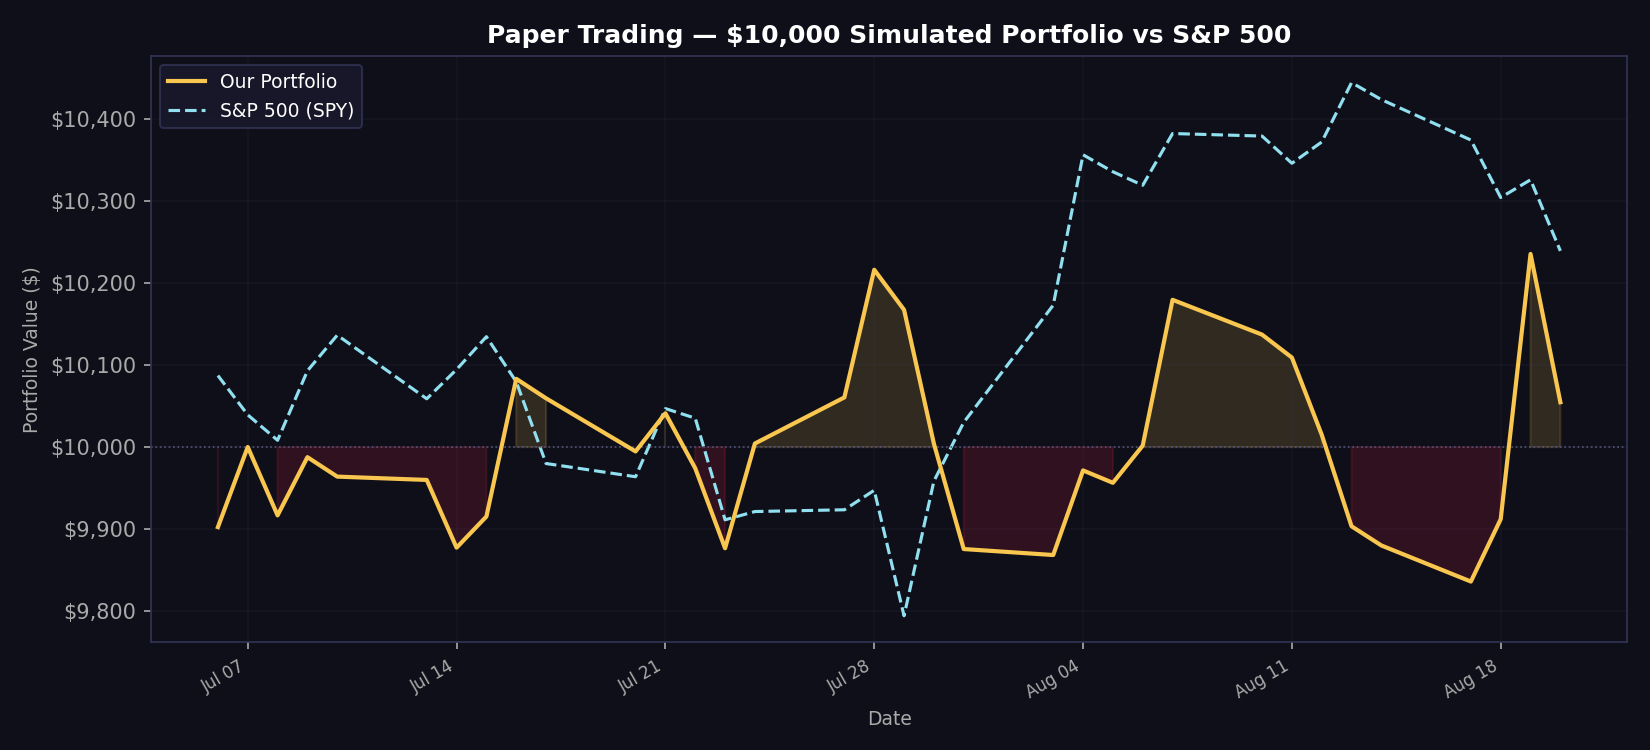

The data file committed next to this chart (first rows):
date, portfolio_value, spy_value, daily_return
2026-07-06, 9902, 10087, -0.009754
2026-07-07, 10000, 10039, 0.009865
2026-07-08, 9917, 10008, -0.008335
2026-07-09, 9988, 10093, 0.007156
2026-07-10, 9964, 10137, -0.002376
2026-07-13, 9960, 10059, -0.000407
2026-07-14, 9877, 10095, -0.008292
2026-07-15, 9915, 10135, 0.003846
2026-07-16, 10083, 10080, 0.01694
2026-07-17, 10060, 9980, -0.002358
2026-07-20, 9995, 9964, -0.006439
2026-07-21, 10041, 10047, 0.004656
2026-07-22, 9974, 10035, -0.006678
2026-07-23, 9877, 9911, -0.009784
2026-07-24, 10004, 9921, 0.01293
2026-07-27, 10061, 9924, 0.005621
2026-07-28, 10216, 9947, 0.01547
2026-07-29, 10167, 9794, -0.004783
2026-07-30, 10004, 9959, -0.01605
2026-07-31, 9876, 10030, -0.01284
2026-08-03, 9868, 10173, -0.000739
2026-08-04, 9972, 10356, 0.01046
2026-08-05, 9956, 10336, -0.001516
2026-08-06, 10002, 10319, 0.004556
2026-08-07, 10180, 10382, 0.01778
2026-08-10, 10137, 10379, -0.004169
2026-08-11, 10109, 10346, -0.002761
2026-08-12, 10015, 10372, -0.009309
2026-08-13, 9903, 10444, -0.01115
2026-08-14, 9880, 10424, -0.002365
2026-08-17, 9836, 10374, -0.00445
2026-08-18, 9912, 10304, 0.007737
2026-08-19, 10236, 10326, 0.03262
2026-08-20, 10055, 10239, -0.01767
